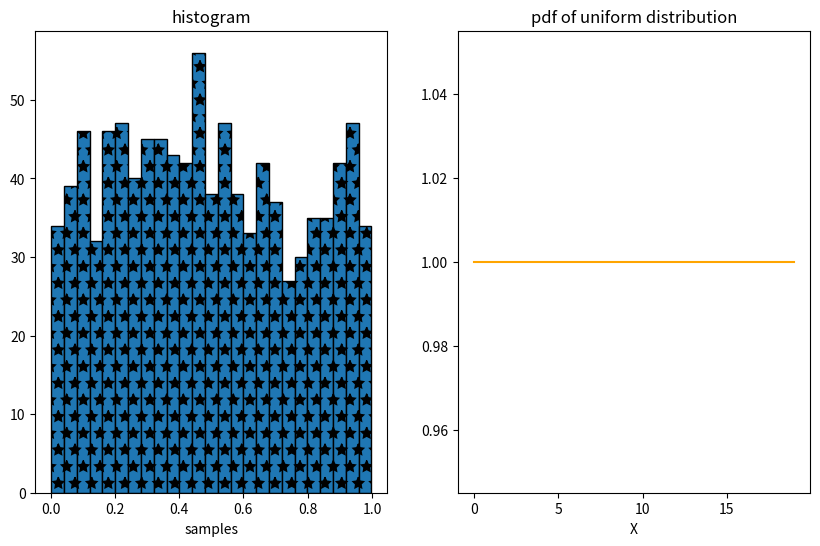
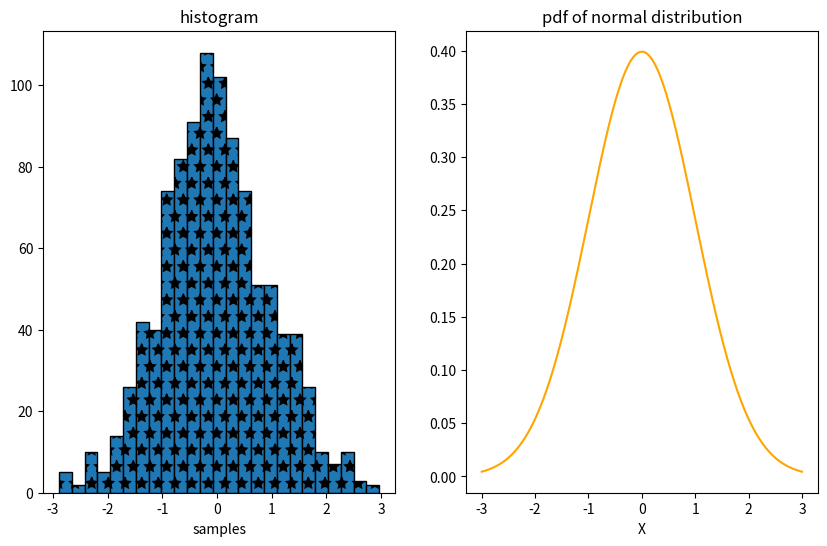
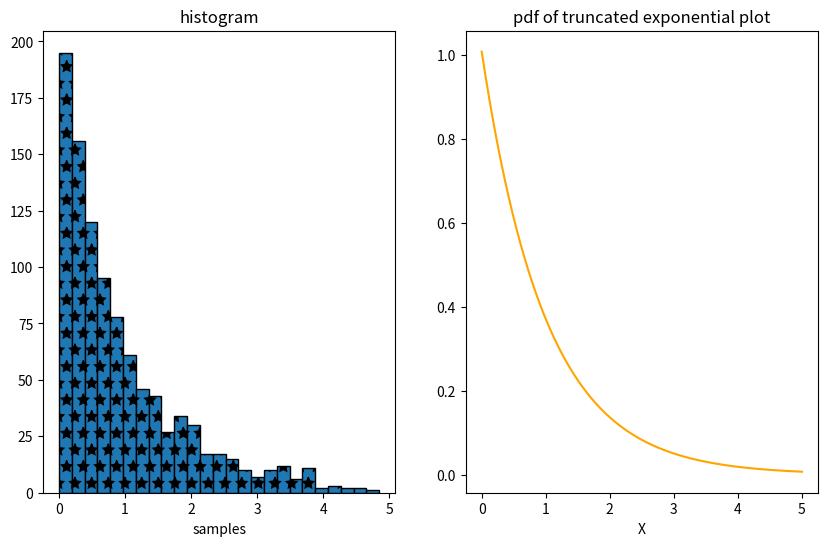
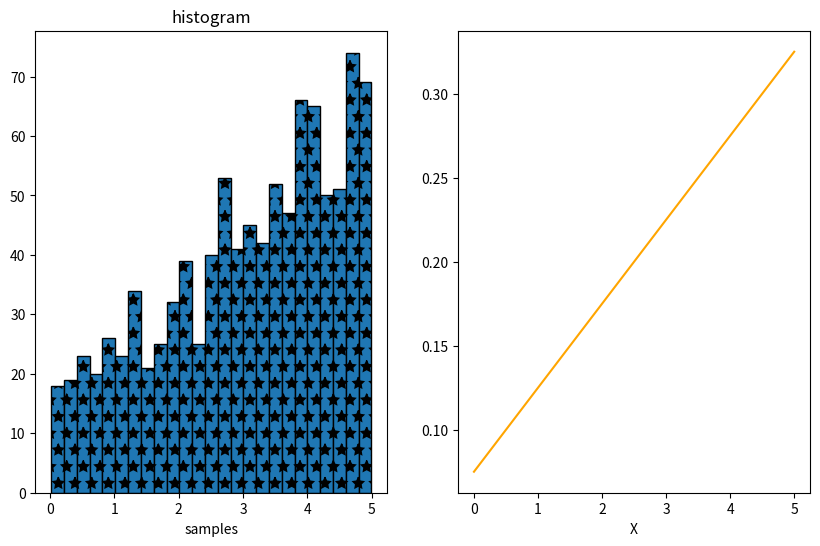

Recreate these plots in Python, in order.
import numpy as np
import math
import matplotlib.pyplot as plt 
import scipy.stats as scis

#  Q-8 (a)(i)
def generate_uniform():
    np.random.seed(2)
    return np.random.rand(1000)

def uniform_plot(xvalues):
    fig=plt.figure(figsize=(10,6))
    plt.subplot(1,2,1)
    plt.title('histogram')
    plt.xlabel('samples')
    plt.hist(xvalues,bins=25,ec="black",hatch="*")
    plt.subplot(1,2,2)
    plt.title('pdf of uniform distribution')
    plt.xlabel('X')
    xlist=[i for i in range(20)]
    ylist=[1]*20
    plt.plot(xlist,ylist,color="orange")
    plt.show()

# Q (8)(ii)
def generate_normal(xvalues):
    normal_no=scis.norm.ppf(xvalues)
    return normal_no

def normal_plot(xvalues):
    normal_no=generate_normal(xvalues)
    fig=plt.figure(figsize=(10,6))
    plt.subplot(1,2,1)
    plt.title('histogram')
    plt.xlabel('samples')
    plt.hist(normal_no,bins=25,ec="black",hatch="*")

    xlist=np.linspace(-3,3,1000)
    pdf_values=(1/np.sqrt(2*np.pi))*(np.exp(-0.5*(xlist**2)))
    plt.subplot(1,2,2)
    plt.title('pdf of normal distribution')
    plt.xlabel('X')
    plt.plot(xlist,pdf_values,color="orange")
    plt.show()


def trun_exp(b,param):
    xxvalues=np.random.uniform(0,1,1000)
    yvalues=-np.log(abs(1-xxvalues*(1-np.exp(-b*param))))/param
    return yvalues

def trun_exp_plot(b,param):
    yvalues=trun_exp(b,param)
    fig=plt.figure(figsize=(10,6))
    plt.subplot(1,2,1)
    plt.title('histogram')
    plt.xlabel('samples')
    plt.hist(yvalues,bins=25,ec="black",hatch="*")
    xvalueslist=np.linspace(0,b,1000)
    yvalueslist=(param*np.exp(-param*xvalueslist))/(1-np.exp(-param*b))    
    plt.subplot(1,2,2)
    plt.title('pdf of truncated exponential plot')
    plt.xlabel('X')
    plt.plot(xvalueslist,yvalueslist,color="orange")
    plt.show()


xvalues=generate_uniform()

#  uncomment this three lines below to plot the three graphs of uniform plot , normal plot and trun_exp_plot 
uniform_plot(xvalues)
normal_plot(xvalues)
trun_exp_plot(5,1)

def given_f():
    xvalues=np.random.uniform(0,1,1000)
    yvalues=(np.sqrt(160*xvalues+9)-3)/2
    fig=plt.figure(figsize=(10,6))
    plt.subplot(1,2,1)
    plt.title('histogram')
    plt.xlabel('samples')
    plt.hist(yvalues,bins=25,ec="black",hatch="*")
    xlist=np.linspace(0,5,1000)
    ylist=(2*xlist+3)/40
    plt.subplot(1,2,2)
    plt.title('')
    plt.xlabel('X')
    plt.plot(xlist,ylist,color="orange")
    plt.show()


# Q (8)(b)

# f =(1/40)*(2x + 3), 0 < x < 5 
 
given_f() 
